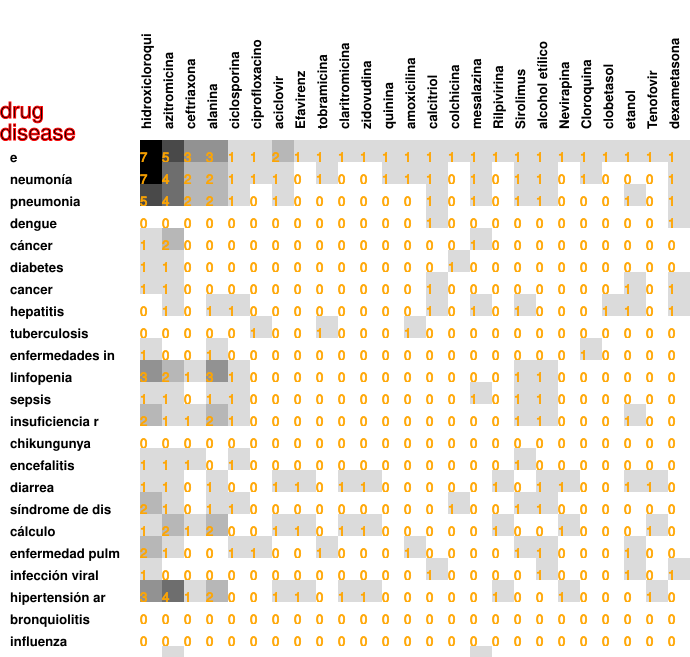

The table this chart was drawn from, first rows:
7, 5, 3, 3, 1, 1, 2, 1, 1, 1, 1, 1, 1, 1, 1, 1, 1, 1, 1, 1, 1, 1, 1, 1
7, 4, 2, 2, 1, 1, 1, 0, 1, 0, 0, 1, 1, 1, 0, 1, 0, 1, 1, 0, 1, 0, 0, 0
5, 4, 2, 2, 1, 0, 1, 0, 0, 0, 0, 0, 0, 1, 0, 1, 0, 1, 1, 0, 0, 0, 1, 0
0, 0, 0, 0, 0, 0, 0, 0, 0, 0, 0, 0, 0, 1, 0, 0, 0, 0, 0, 0, 0, 0, 0, 0
1, 2, 0, 0, 0, 0, 0, 0, 0, 0, 0, 0, 0, 0, 0, 1, 0, 0, 0, 0, 0, 0, 0, 0
1, 1, 0, 0, 0, 0, 0, 0, 0, 0, 0, 0, 0, 0, 1, 0, 0, 0, 0, 0, 0, 0, 0, 0
1, 1, 0, 0, 0, 0, 0, 0, 0, 0, 0, 0, 0, 1, 0, 0, 0, 0, 0, 0, 0, 0, 1, 0
0, 1, 0, 1, 1, 0, 0, 0, 0, 0, 0, 0, 0, 1, 0, 1, 0, 1, 0, 0, 0, 1, 1, 0
0, 0, 0, 0, 0, 1, 0, 0, 1, 0, 0, 0, 1, 0, 0, 0, 0, 0, 0, 0, 0, 0, 0, 0
1, 0, 0, 1, 0, 0, 0, 0, 0, 0, 0, 0, 0, 0, 0, 0, 0, 0, 0, 0, 1, 0, 0, 0
3, 2, 1, 3, 1, 0, 0, 0, 0, 0, 0, 0, 0, 0, 0, 0, 0, 1, 1, 0, 0, 0, 0, 0
1, 1, 0, 1, 1, 0, 0, 0, 0, 0, 0, 0, 0, 0, 0, 1, 0, 1, 1, 0, 0, 0, 0, 0
2, 1, 1, 2, 1, 0, 0, 0, 0, 0, 0, 0, 0, 0, 0, 0, 0, 1, 1, 0, 0, 0, 1, 0
0, 0, 0, 0, 0, 0, 0, 0, 0, 0, 0, 0, 0, 0, 0, 0, 0, 0, 0, 0, 0, 0, 0, 0
1, 1, 1, 0, 1, 0, 0, 0, 0, 0, 0, 0, 0, 0, 0, 0, 0, 1, 0, 0, 0, 0, 0, 0
1, 1, 0, 1, 0, 0, 1, 1, 0, 1, 1, 0, 0, 0, 0, 0, 1, 0, 1, 1, 0, 0, 1, 1
2, 1, 0, 1, 1, 0, 0, 0, 0, 0, 0, 0, 0, 0, 1, 0, 0, 1, 1, 0, 0, 0, 0, 0
1, 2, 1, 2, 0, 0, 1, 1, 0, 1, 1, 0, 0, 0, 0, 0, 1, 0, 0, 1, 0, 0, 0, 1
2, 1, 0, 0, 1, 1, 0, 0, 1, 0, 0, 0, 1, 0, 0, 0, 0, 1, 1, 0, 0, 0, 1, 0
1, 0, 0, 0, 0, 0, 0, 0, 0, 0, 0, 0, 0, 1, 0, 0, 0, 0, 1, 0, 0, 0, 1, 0
3, 4, 1, 2, 0, 0, 1, 1, 0, 1, 1, 0, 0, 0, 0, 0, 1, 0, 0, 1, 0, 0, 0, 1
0, 0, 0, 0, 0, 0, 0, 0, 0, 0, 0, 0, 0, 0, 0, 0, 0, 0, 0, 0, 0, 0, 0, 0
0, 0, 0, 0, 0, 0, 0, 0, 0, 0, 0, 0, 0, 0, 0, 0, 0, 0, 0, 0, 0, 0, 0, 0
0, 1, 0, 0, 0, 0, 0, 0, 0, 0, 0, 0, 0, 0, 0, 1, 0, 0, 0, 0, 0, 0, 0, 0
0, 0, 0, 0, 0, 0, 0, 0, 0, 0, 0, 0, 0, 1, 0, 0, 0, 0, 0, 0, 0, 0, 0, 0
